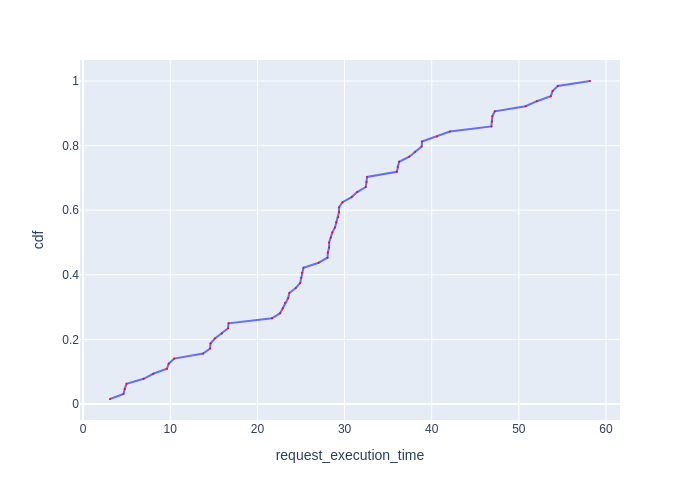

The table this chart was drawn from, first rows:
Request Id, request_execution_time, cdf
0_1, 3.084, 0.01562
0_35, 4.629, 0.03125
0_14, 4.774, 0.04688
0_11, 4.98, 0.0625
0_60, 6.945, 0.07812
0_57, 8.046, 0.09375
0_45, 9.621, 0.1094
0_9, 9.819, 0.125
0_36, 10.45, 0.1406
0_17, 13.77, 0.1562
0_26, 14.57, 0.1719
0_55, 14.61, 0.1875
0_10, 15.12, 0.2031
0_20, 15.91, 0.2188
0_48, 16.63, 0.2344
0_54, 16.69, 0.25
0_46, 21.67, 0.2656
0_58, 22.61, 0.2812
0_16, 22.92, 0.2969
0_41, 23.16, 0.3125
0_8, 23.53, 0.3281
0_3, 23.66, 0.3438
0_61, 24.4, 0.3594
0_7, 24.91, 0.375
0_42, 25.02, 0.3906
0_15, 25.11, 0.4062
0_51, 25.29, 0.4219
0_49, 27.02, 0.4375
0_34, 28.05, 0.4531
0_59, 28.08, 0.4688
0_47, 28.23, 0.4844
0_23, 28.23, 0.5
0_38, 28.42, 0.5156
0_50, 28.59, 0.5312
0_6, 28.9, 0.5469
0_0, 29.05, 0.5625
0_24, 29.27, 0.5781
0_22, 29.36, 0.5938
0_37, 29.37, 0.6094
0_31, 29.75, 0.625
0_53, 30.81, 0.6406
0_29, 31.45, 0.6562
0_13, 32.44, 0.6719
0_63, 32.52, 0.6875
0_12, 32.58, 0.7031
0_21, 35.99, 0.7188
0_40, 36.1, 0.7344
0_5, 36.26, 0.75
0_19, 37.43, 0.7656
0_30, 38.11, 0.7812
0_32, 38.85, 0.7969
0_25, 38.89, 0.8125
0_56, 40.61, 0.8281
0_18, 42.08, 0.8438
0_33, 46.85, 0.8594
0_62, 46.92, 0.875
0_39, 46.96, 0.8906
0_43, 47.24, 0.9062
0_27, 50.78, 0.9219
0_52, 52.06, 0.9375
... 4 more rows
